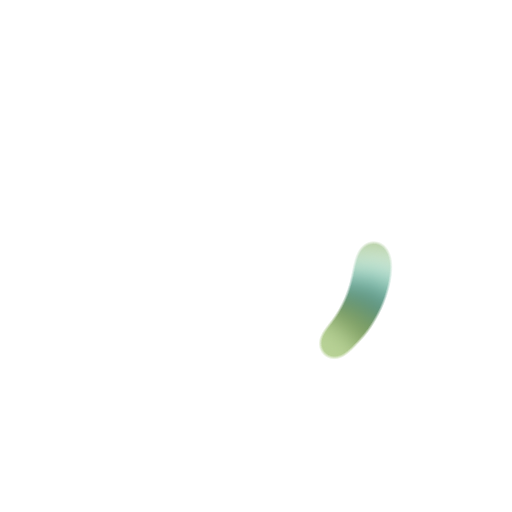
t = 0.00 s
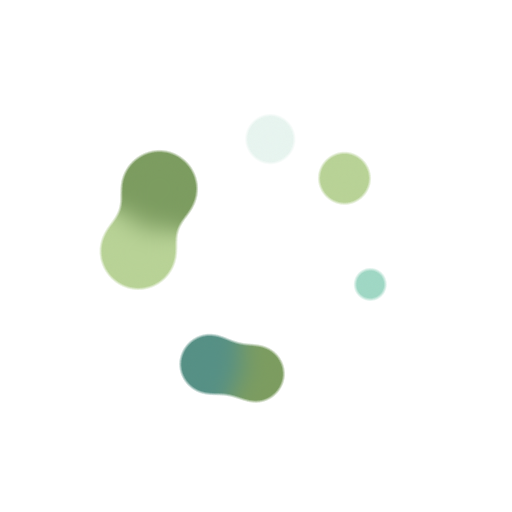
t = 1.67 s
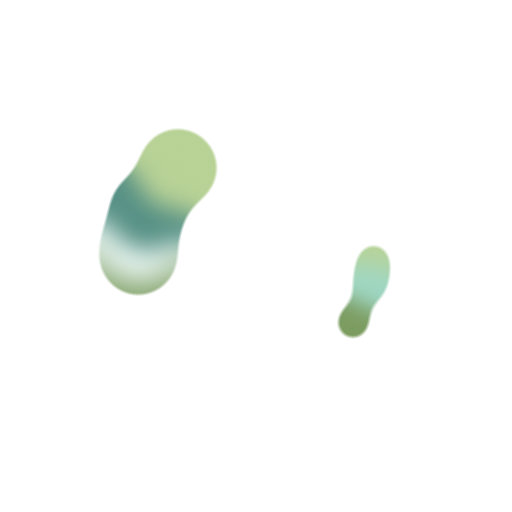
t = 3.33 s
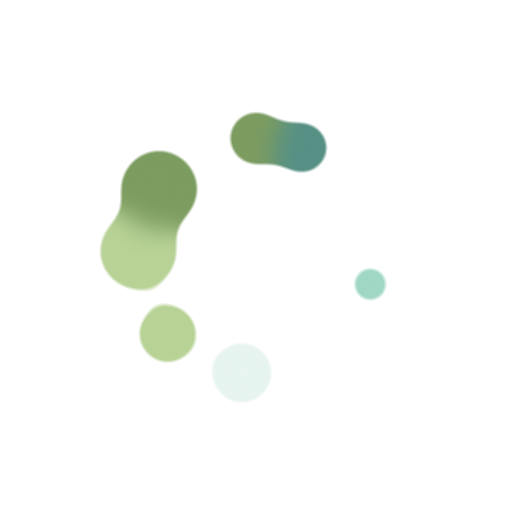
t = 5.00 s

The animated SVG that drew these frames (rendered in a browser with its animation timeline set to each time). Animation: 14 SMIL elements (animate=7,animateTransform=7); one cycle of 6.67 s, repeats indefinitely.

<?xml version="1.0" encoding="utf-8"?>
<svg xmlns="http://www.w3.org/2000/svg" xmlns:xlink="http://www.w3.org/1999/xlink" style="margin: auto; background: none; display: block; shape-rendering: auto;" width="200px" height="200px" viewBox="0 0 100 100" preserveAspectRatio="xMidYMid">
<defs>
  <filter id="ldio-h34830nza2n-filter" x="-100%" y="-100%" width="300%" height="300%" color-interpolation-filters="sRGB">
    <feGaussianBlur in="SourceGraphic" stdDeviation="2.4000000000000004"></feGaussianBlur>
    <feComponentTransfer result="cutoff">
      <feFuncA type="table" tableValues="0 0 0 0 0 0 1 1 1 1 1"></feFuncA>
    </feComponentTransfer>
  </filter>
</defs>
<g filter="url(#ldio-h34830nza2n-filter)"><g transform="translate(50 50)">
<g>
  <circle cx="23" cy="0" r="5" fill="#7c9c60">
    <animate attributeName="r" keyTimes="0;0.5;1" values="3.5999999999999996;8.399999999999999;3.5999999999999996" dur="6.666666666666666s" repeatCount="indefinite" begin="-0.15000000000000005s"></animate>
  </circle>
  <animateTransform attributeName="transform" type="rotate" keyTimes="0;1" values="0;360" dur="6.666666666666666s" repeatCount="indefinite" begin="0s"></animateTransform>
</g>
</g><g transform="translate(50 50)">
<g>
  <circle cx="23" cy="0" r="5" fill="#b8d296">
    <animate attributeName="r" keyTimes="0;0.5;1" values="3.5999999999999996;8.399999999999999;3.5999999999999996" dur="3.333333333333333s" repeatCount="indefinite" begin="-0.1285714285714286s"></animate>
  </circle>
  <animateTransform attributeName="transform" type="rotate" keyTimes="0;1" values="0;360" dur="3.333333333333333s" repeatCount="indefinite" begin="-0.021428571428571432s"></animateTransform>
</g>
</g><g transform="translate(50 50)">
<g>
  <circle cx="23" cy="0" r="5" fill="#e7f4ef">
    <animate attributeName="r" keyTimes="0;0.5;1" values="3.5999999999999996;8.399999999999999;3.5999999999999996" dur="2.222222222222222s" repeatCount="indefinite" begin="-0.10714285714285716s"></animate>
  </circle>
  <animateTransform attributeName="transform" type="rotate" keyTimes="0;1" values="0;360" dur="2.222222222222222s" repeatCount="indefinite" begin="-0.042857142857142864s"></animateTransform>
</g>
</g><g transform="translate(50 50)">
<g>
  <circle cx="23" cy="0" r="5" fill="#9fd7c4">
    <animate attributeName="r" keyTimes="0;0.5;1" values="3.5999999999999996;8.399999999999999;3.5999999999999996" dur="1.6666666666666665s" repeatCount="indefinite" begin="-0.08571428571428573s"></animate>
  </circle>
  <animateTransform attributeName="transform" type="rotate" keyTimes="0;1" values="0;360" dur="1.6666666666666665s" repeatCount="indefinite" begin="-0.0642857142857143s"></animateTransform>
</g>
</g><g transform="translate(50 50)">
<g>
  <circle cx="23" cy="0" r="5" fill="#569085">
    <animate attributeName="r" keyTimes="0;0.5;1" values="3.5999999999999996;8.399999999999999;3.5999999999999996" dur="1.333333333333333s" repeatCount="indefinite" begin="-0.0642857142857143s"></animate>
  </circle>
  <animateTransform attributeName="transform" type="rotate" keyTimes="0;1" values="0;360" dur="1.333333333333333s" repeatCount="indefinite" begin="-0.08571428571428573s"></animateTransform>
</g>
</g><g transform="translate(50 50)">
<g>
  <circle cx="23" cy="0" r="5" fill="#7c9c60">
    <animate attributeName="r" keyTimes="0;0.5;1" values="3.5999999999999996;8.399999999999999;3.5999999999999996" dur="1.111111111111111s" repeatCount="indefinite" begin="-0.042857142857142864s"></animate>
  </circle>
  <animateTransform attributeName="transform" type="rotate" keyTimes="0;1" values="0;360" dur="1.111111111111111s" repeatCount="indefinite" begin="-0.10714285714285716s"></animateTransform>
</g>
</g><g transform="translate(50 50)">
<g>
  <circle cx="23" cy="0" r="5" fill="#b8d296">
    <animate attributeName="r" keyTimes="0;0.5;1" values="3.5999999999999996;8.399999999999999;3.5999999999999996" dur="0.9523809523809521s" repeatCount="indefinite" begin="-0.021428571428571432s"></animate>
  </circle>
  <animateTransform attributeName="transform" type="rotate" keyTimes="0;1" values="0;360" dur="0.9523809523809521s" repeatCount="indefinite" begin="-0.1285714285714286s"></animateTransform>
</g>
</g></g>
<!-- [ldio] generated by https://loading.io/ --></svg>